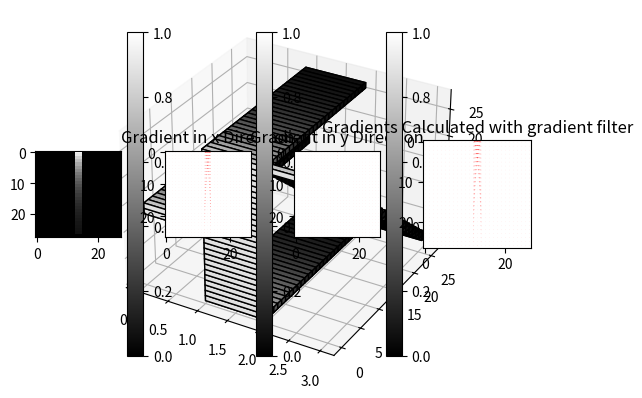

This chart was generated by the following Python code:
import random
import numpy as np
from numpy import newaxis
import matplotlib.pyplot as plt
import math
import scipy
from scipy import signal
from mpl_toolkits.mplot3d import Axes3D


image_size = 28
pixel_step_change = 2  # the number of pixels that will be added in between each step

zeros = np.zeros((image_size, image_size))
ones = np.ones((image_size, image_size))


########################################################################################################################
# Euclidean Distance between two images in interpolation
def euclidean(matrix1, matrix2):
    matrix1 = np.reshape(matrix1, (1, np.shape(matrix1)[0] ** 2))
    matrix2 = np.reshape(matrix2, (1, np.shape(matrix2)[0] ** 2))
    euclidean_distance = np.linalg.norm(matrix1-matrix2)
    return euclidean_distance


def euclidean_plot(tuple_interpolations, num_interp):
    avg_euclidean = []
    for i in range(num_interp-1):
        euclidean_distance = euclidean(tuple_interpolations[i], tuple_interpolations[i+1])
        avg_euclidean.append(euclidean_distance)
        plt.scatter(i, euclidean_distance)

    plt.xlabel("Set of Interpolation")
    plt.ylabel("Euclidean Distance between Images")
    plt.title("Euclidean Distance to Evaluate Smoothness of Interpolations \nAverage Euclidean Value: " + str(np.average(avg_euclidean)))
    plt.ylim(0,)
    plt.show()


########################################################################################################################
# RMSE

def RMSE(matrix1, matrix2):
    matrix1 = np.reshape(matrix1, (1, np.shape(matrix1)[0] ** 2))
    matrix2 = np.reshape(matrix2, (1, np.shape(matrix2)[0] ** 2))
    RMSE = np.linalg.norm(matrix1 - matrix2) / np.sqrt(np.shape(matrix1)[1])
    return RMSE


def RMSE_plot(tuple_interpolations, num_interp):
    avg_coeff_det = []
    for i in range(num_interp-1):
        coeff_det = RMSE(tuple_interpolations[i], tuple_interpolations[i + 1])
        avg_coeff_det.append(coeff_det)
        plt.scatter(i, coeff_det)

    plt.xlabel("Set of Interpolation")
    plt.ylabel("RMSE between Images")
    plt.title("RMSE to Evaluate Smoothness of Interpolations\n Average RMSE Value: "
              + str(np.average(avg_coeff_det)) + "\nPercent Smoothness: " + str(round(100 - (np.average(avg_coeff_det)*100), 3)) + "%")
    plt.ylim(0, 1.1)
    plt.show()


########################################################################################################################
# Step functions that output a tuple with arrays of step-wise transitions
def forward_slash_step(image_size, pixel_step_change):
    B = []
    A = np.zeros((int(image_size), int(image_size)))  # Initializes A matrix with 0 values
    for i in range(image_size):
        for j in range(image_size):
            if i == (image_size-1)-j:
                A[i][j] = 1
                if (i % pixel_step_change) == 0:
                    B.append(A.copy())
    return B


def forward_slash_step_density(image_size, pixel_step_change):
    B = []
    A = np.zeros((int(image_size), int(image_size)))  # Initializes A matrix with 0 values
    for i in range(image_size):
        for j in range(image_size):
            if i == (image_size-1)-j:
                A[i][j] = 1 * (0.9 ** i)
                if (i % pixel_step_change) == 0:
                    B.append(A.copy())
    return B


def hot_dog_array_step(image_size, pixel_step_change):
    # Places pixels down the vertical axis to split the box
    B = []
    A = np.zeros((int(image_size), int(image_size)))  # Initializes A matrix with 0 values
    for i in range(image_size):
        for j in range(image_size):
            if j == math.floor((image_size - 1) / 2) or j == math.ceil((image_size - 1) / 2):
                A[i][j] = 1
                if (i % pixel_step_change or j % pixel_step_change) == 0:
                    B.append(A.copy())
    return B


def hot_dog_array_step_density(image_size, pixel_step_change):
    # Places pixels down the vertical axis to split the box
    B = []
    A = np.zeros((int(image_size), int(image_size)))  # Initializes A matrix with 0 values
    for i in range(image_size):
        for j in range(image_size):
            if j == math.floor((image_size - 1) / 2) or j == math.ceil((image_size - 1) / 2):
                A[i][j] = 1 * (0.9 ** i)
                if (i % pixel_step_change or j % pixel_step_change) == 0:
                    B.append(A.copy())
    return B


def basic_box_array_step_gradient(image_size, pixel_step_change):
    B = []
    A = np.zeros((int(image_size), int(image_size)))  # Initializes A matrix with 0 values
    # Creates the outside edges of the box
    for i in range(image_size):
        for j in range(image_size):
            if i == 0 or j == 0 or i == image_size - 1 or j == image_size - 1:
                A[i][j] = 1 * (0.9 ** i)
                if (i % pixel_step_change or j % pixel_step_change) == 0:
                    B.append(A.copy())
    return B


########################################################################################################################
hot_dog = hot_dog_array_step_density(image_size, pixel_step_change)[-1]  # The function used to create the steps
basic_box = basic_box_array_step_gradient(image_size, pixel_step_change) [-1]
forward_slash = forward_slash_step_density(image_size, pixel_step_change)[-1]
gradient_test = np.array([hot_dog, basic_box, forward_slash])

# gradient_test = np.array(gradient_test)
'''
num_interps =1
fig = plt.figure()
ax = fig.gca(projection='3d')

array = []
for y in range(image_size):
    row = []
    for x in range(image_size):
        for z in range(num_interps):
            row.append([x, y, z])
    array.append(row)


ax.voxels(np.array(array), edgecolor="k")
'''
# Set the figure size
# plt.rcParams["figure.figsize"] = [7.50, 3.50]
# plt.rcParams["figure.autolayout"] = True

# Random data points between 0 and 1
print(gradient_test[0].shape)
print(gradient_test.shape)
# Create a new figure
fig = plt.figure()

# Axis with 3D projection
ax = fig.add_subplot(projection='3d')

# Plot the voxels
cmap = plt.get_cmap("gray")
ax.voxels(gradient_test, edgecolor="k", facecolors=cmap(gradient_test))  # , cmap='gray'

# Display the plot
plt.show()


########################################################################################################################
def gradient_2D(array, filter="gradient"):
    plt.subplot(1, 4, 1), plt.imshow(array, cmap='gray', vmin=0, vmax=1)
    plt.colorbar()

    roberts_cross_x = np.array([[1, 0], [0,
                                         -1]])  # Uses diagonally adjacent pixel to compute the gradient, so it will not necessarily come out correct
    roberts_cross_y = np.array([[0, 1], [-1, 0]])

    gradient_x = np.array([[1, -1], [1, -1]])
    gradient_y = np.array([[-1, -1], [1, 1]])

    perwitt_x = np.array([[1, 0, -1], [1, 0, -1], [1, 0, -1]])
    perwitt_y = np.array([[-1, -1, -1], [0, 0, 0], [1, 1, 1]])

    sobel_x = np.array([[1, 0, -1], [2, 0, -2], [1, 0, -1]])
    sobel_y = np.array([[-1, -2, -1], [0, 0, 0], [1, 2, 1]])

    if filter == "roberts":
        filter_x = roberts_cross_x
        filter_y = roberts_cross_y
    elif filter == "perwitt":
        filter_x = perwitt_x
        filter_y = perwitt_y
    elif filter == "sobel":
        filter_x = sobel_x
        filter_y = sobel_y
    else:
        filter_x = gradient_x
        filter_y = gradient_y

    G_x = scipy.signal.convolve2d(array.copy(), filter_x, 'valid')
    G_y = scipy.signal.convolve2d(array.copy(), filter_y, 'valid')

    # G_x = ndimage.convolve(gradient_test, gradient_x) #Working, but produces image of same size
    # G_y = ndimage.convolve(gradient_test, gradient_y) #Working, but produces image of same size

    gradient_size = len(G_x)

    gradient_zeros = np.zeros((gradient_size, gradient_size))
    gradient_ones = np.ones((gradient_size, gradient_size))

    x = np.arange(0, gradient_size, 1)
    y = np.arange(0, gradient_size, 1)
    x, y = np.meshgrid(x, y)

    gradient_magnitude = np.sqrt(np.square(G_x) + np.square(G_y))

    # normx = np.linalg.norm(G_x.copy())  # Used to show an even distribution of arrows
    # normy = np.linalg.norm(G_y.copy()) # Should we normalize our gradients?
    # unit_x = G_x / normx
    # unit_y = G_y / normy

    plt.subplot(1, 4, 2), plt.quiver(x, y, G_x, gradient_zeros, units='xy', scale=1, color='red'), plt.imshow(
        gradient_ones, origin='upper', cmap='gray', vmin=0, vmax=1)
    plt.title("Gradient in x Direction")
    plt.colorbar()

    plt.subplot(1, 4, 3), plt.quiver(x, y, gradient_zeros, G_y, units='xy', scale=1, color='red'), plt.imshow(
        gradient_ones, origin='upper', cmap='gray', vmin=0, vmax=1)
    plt.title("Gradient in y Direction")
    plt.colorbar()

    plt.subplot(1, 4, 4), plt.quiver(x, y, G_x, G_y, units='xy', scale=1, color='red'), plt.imshow(gradient_ones,
                                                                                                   origin='upper',
                                                                                                   cmap='gray', vmin=0,
                                                                                                   vmax=1)
    plt.title("Gradients Calculated with " + filter + " filter")
    plt.gca().set_aspect('equal')
    plt.show()

    return G_x, G_y


gradient_2D(gradient_test[0])


def gradient_3D(array_1, array_2, array_3, filter="sobel"):
    array = [array_1, array_2, array_3]
    G_x = []
    G_y = []
    G_z = []
    for i in array:
        plt.subplot(1, 3, i+1), plt.imshow(array[i], cmap='gray', vmin=0, vmax=1)
        plt.colorbar()
        '''
        #USE WHEN MORE FILTERS AVAILABLE
        roberts_cross_x = np.array([[1, 0], [0,
                                             -1]])  # Uses diagonally adjacent pixel to compute the gradient, so it will not necessarily come out correct
        roberts_cross_y = np.array([[0, 1], [-1, 0]])
    
        gradient_x = np.array([[1, -1], [1, -1]])
        gradient_y = np.array([[-1, -1], [1, 1]])
    
        perwitt_x = np.array([[1, 0, -1], [1, 0, -1], [1, 0, -1]])
        perwitt_y = np.array([[-1, -1, -1], [0, 0, 0], [1, 1, 1]])
        if filter == "roberts":
            filter_x = roberts_cross_x
            filter_y = roberts_cross_y
        elif filter == "perwitt":
            filter_x = perwitt_x
            filter_y = perwitt_y
        elif filter == "sobel":
            filter_x = sobel_x
            filter_y = sobel_y
        else:
            filter_x = gradient_x
            filter_y = gradient_y
        '''
        sobel_x = np.array([[[-1, 0, 1], [-2, 0, 2], [-1, 0, 1]], [[-2, 0, 2], [-4, 0, 4], [-2, 0, 2]], [[-1, 0, 1], [-2, 0, 2], [-1, 0, 1]]])
        sobel_y = np.array([[[-1, -2, -1], [0, 0, 0], [1, 2, 1]], [[-2, -4, -2], [ 0, 0, 0], [2, 4, 2]], [[-1, -2, -1], [0, 0, 0], [1, 2, 1]]])
        sobel_z = np.array([[[-1, -2, -1], [-2, -4, -2], [-1, -2, -1]], [[0, 0, 0], [0, 0, 0], [0, 0, 0]], [[1, 2, 1], [2, 4, 2], [1, 2, 1]]])

        [[-1, -2, -1], [0, 0, 0], [1, 2, 1]]
        [[-2, -4, -2], [ 0, 0, 0], [2, 4, 2]]


        filter_x = sobel_x
        filter_y = sobel_y
        filter_z = sobel_z[i]

        G_x += scipy.signal.convolve2d(array[i].copy(), filter_x, 'valid')
        G_y += scipy.signal.convolve2d(array[i].copy(), filter_y, 'valid')
        G_z += scipy.signal.convolve2d(array[i].copy(), filter_z, 'valid')






    # G_x = ndimage.convolve(gradient_test, gradient_x) #Working, but produces image of same size
    # G_y = ndimage.convolve(gradient_test, gradient_y) #Working, but produces image of same size

    gradient_size = len(G_x)

    gradient_zeros = np.zeros((gradient_size, gradient_size))
    gradient_ones = np.ones((gradient_size, gradient_size))

    x = np.arange(0, gradient_size, 1)
    y = np.arange(0, gradient_size, 1)
    x, y = np.meshgrid(x, y)

    gradient_magnitude = np.sqrt(np.square(G_x) + np.square(G_y))

    # normx = np.linalg.norm(G_x.copy())  # Used to show an even distribution of arrows
    # normy = np.linalg.norm(G_y.copy()) # Should we normalize our gradients?
    # unit_x = G_x / normx
    # unit_y = G_y / normy

    plt.subplot(1, 4, 2), plt.quiver(x, y, G_x, gradient_zeros, units='xy', scale=1, color='red'), plt.imshow(
        gradient_ones, origin='upper', cmap='gray', vmin=0, vmax=1)
    plt.title("Gradient in x Direction")
    plt.colorbar()

    plt.subplot(1, 4, 3), plt.quiver(x, y, gradient_zeros, G_y, units='xy', scale=1, color='red'), plt.imshow(
        gradient_ones, origin='upper', cmap='gray', vmin=0, vmax=1)
    plt.title("Gradient in y Direction")
    plt.colorbar()

    plt.subplot(1, 4, 4), plt.quiver(x, y, G_x, G_y, units='xy', scale=1, color='red'), plt.imshow(gradient_ones,
                                                                                                   origin='upper',
                                                                                                   cmap='gray', vmin=0,
                                                                                                   vmax=1)
    plt.title("Gradients Calculated with " + filter + " filter")
    plt.gca().set_aspect('equal')
    plt.show()

    return G_x, G_y
'''
# DEBUG USE TO PLOT SMOOTHNESS TESTS
tuple_test = basic_box_array_step_gradient(image_size, pixel_step_change)  # The function used to create the steps
# tuple_test = hot_dog_array_step(image_size, pixel_step_change)
# print((tuple_test[0] == tuple_test[1]))
print(np.shape(tuple_test))
plt.matshow(tuple_test[0])
plt.show()


num_interp = np.shape(tuple_test)[0]
plot_rows = 1
plot_columns = num_interp


for i in range(1, num_interp+1):
    plt.subplot(plot_rows, plot_columns, i), plt.imshow(tuple_test[i-1], cmap='gray', vmin=0, vmax=1)
    plt.title(i)
    plt.axis('off')
plt.show()

RMSE_plot(tuple_test, num_interp)
euclidean_plot(tuple_test, num_interp)
'''


